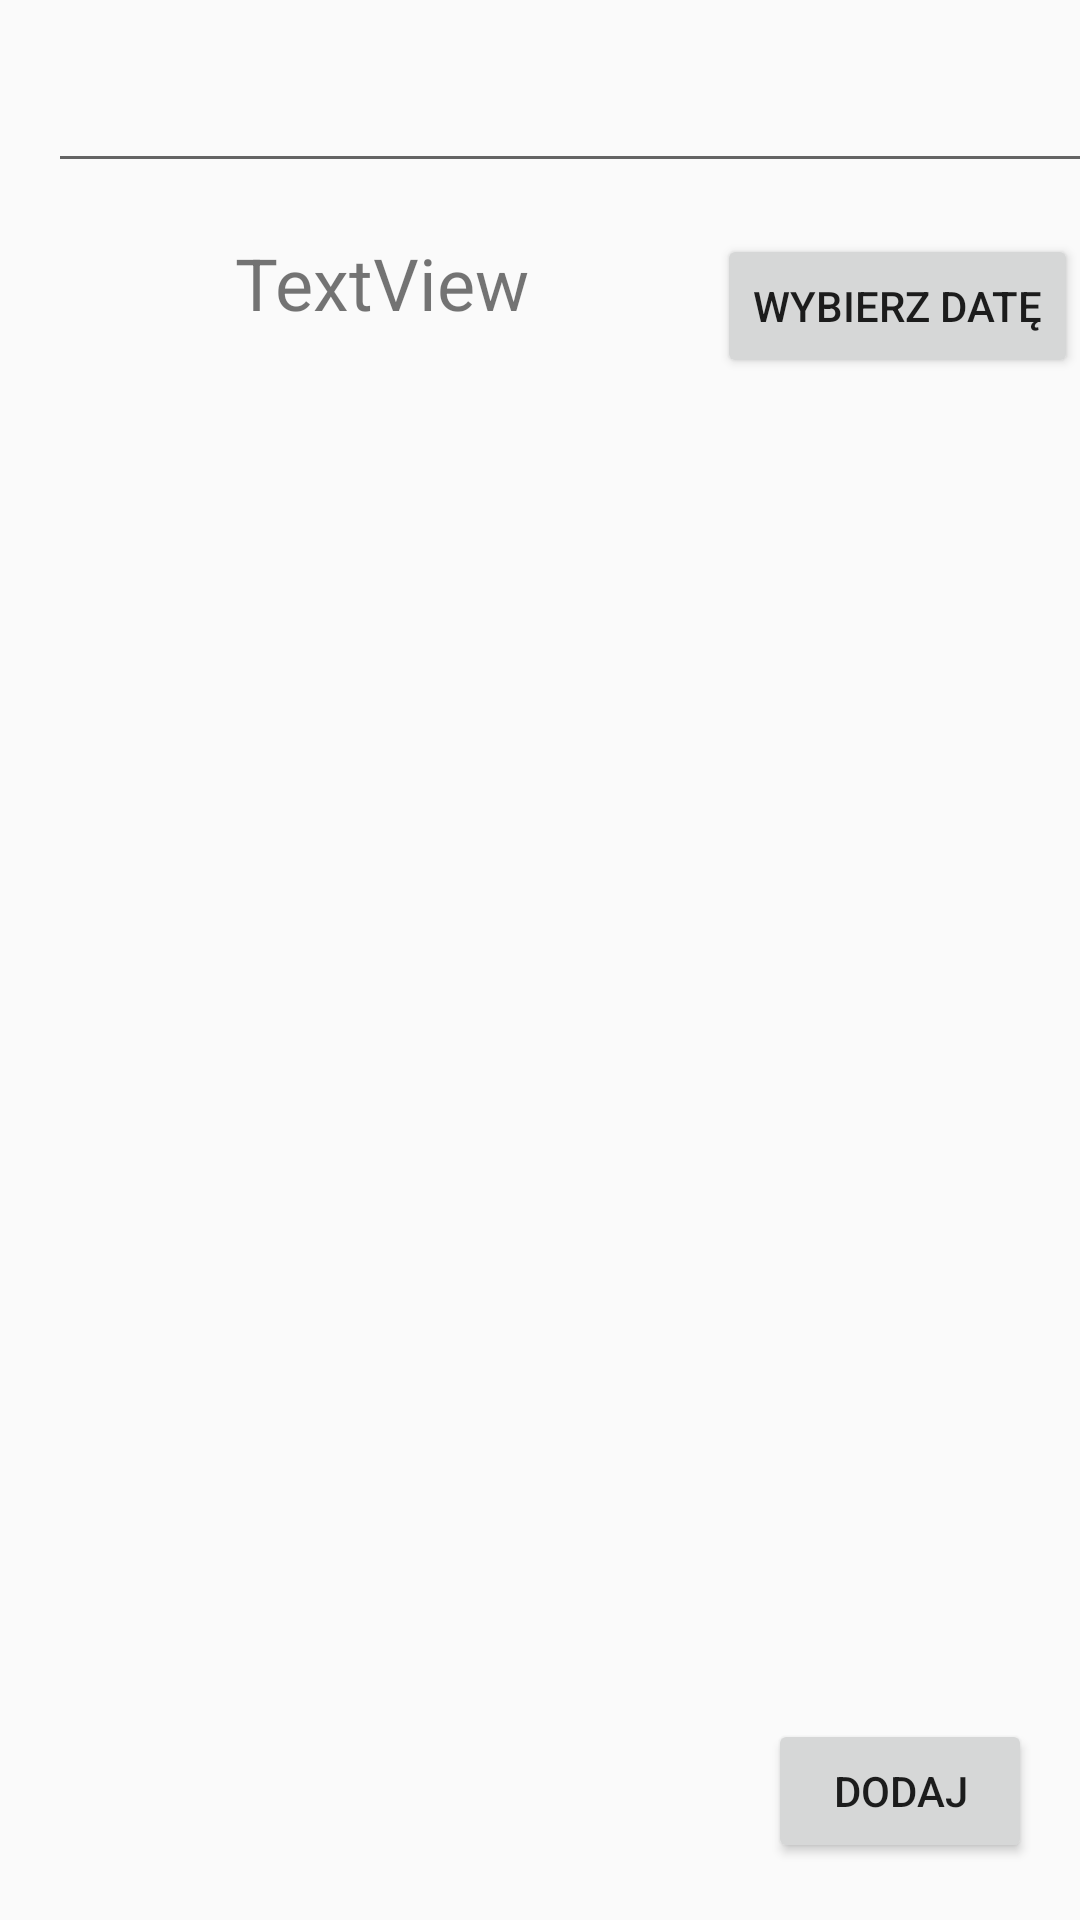

Android layout source for this screen:
<!-- AndroidManifest.xml: application theme Theme.AppCompat.Light.NoActionBar -->
<!-- res/layout/activity_add_meal.xml -->
<?xml version="1.0" encoding="utf-8"?>
<android.support.constraint.ConstraintLayout xmlns:android="http://schemas.android.com/apk/res/android"
    xmlns:app="http://schemas.android.com/apk/res-auto"
    xmlns:tools="http://schemas.android.com/tools"
    android:layout_width="match_parent"
    android:layout_height="match_parent"
    tools:context="com.projects.example.conaobiad.AddMealActivity">

    <Button
        android:id="@+id/addButton"
        android:layout_width="wrap_content"
        android:layout_height="wrap_content"
        android:layout_alignEnd="@+id/editText"
        android:layout_alignParentBottom="true"
        android:layout_marginBottom="19dp"
        android:layout_marginEnd="16dp"
        android:layout_marginRight="16dp"
        android:onClick="addMeal"
        android:text="@string/add"
        app:layout_constraintBottom_toBottomOf="parent"
        app:layout_constraintRight_toRightOf="parent" />

    <Button
        android:layout_width="wrap_content"
        android:layout_height="wrap_content"
        android:text="@string/pick_date"
        android:onClick="showDatePickerDialog"
        app:layout_constraintTop_toTopOf="parent"
        android:layout_marginTop="78dp"
        android:id="@+id/button2"
        android:layout_marginRight="16dp"
        app:layout_constraintRight_toRightOf="parent"
        app:layout_constraintLeft_toRightOf="@+id/dateView"
        android:layout_marginLeft="16dp" />

    <EditText
        android:id="@+id/editText"
        android:layout_width="352dp"
        android:layout_height="45dp"
        android:layout_marginLeft="16dp"
        app:layout_constraintLeft_toLeftOf="parent"
        android:layout_marginRight="16dp"
        app:layout_constraintRight_toRightOf="parent"
        android:layout_marginStart="16dp"
        android:layout_marginEnd="16dp"
        app:layout_constraintHorizontal_bias="0.0"
        app:layout_constraintTop_toTopOf="parent"
        android:layout_marginTop="16dp" />

    <TextView
        android:id="@+id/dateView"
        android:layout_width="222dp"
        android:layout_height="47dp"
        android:text="TextView"
        android:textAlignment="center"
        android:textSize="24sp"
        app:layout_constraintTop_toTopOf="parent"
        android:layout_marginTop="78dp"
        android:layout_marginLeft="16dp"
        app:layout_constraintLeft_toLeftOf="parent"
        android:layout_marginRight="16dp"
        app:layout_constraintRight_toRightOf="parent"
        app:layout_constraintHorizontal_bias="0.0" />

</android.support.constraint.ConstraintLayout>
<!-- resources referenced by this layout -->
<resources>
  <string name="add">Dodaj</string>
  <string name="pick_date">Wybierz datę</string>
</resources>
